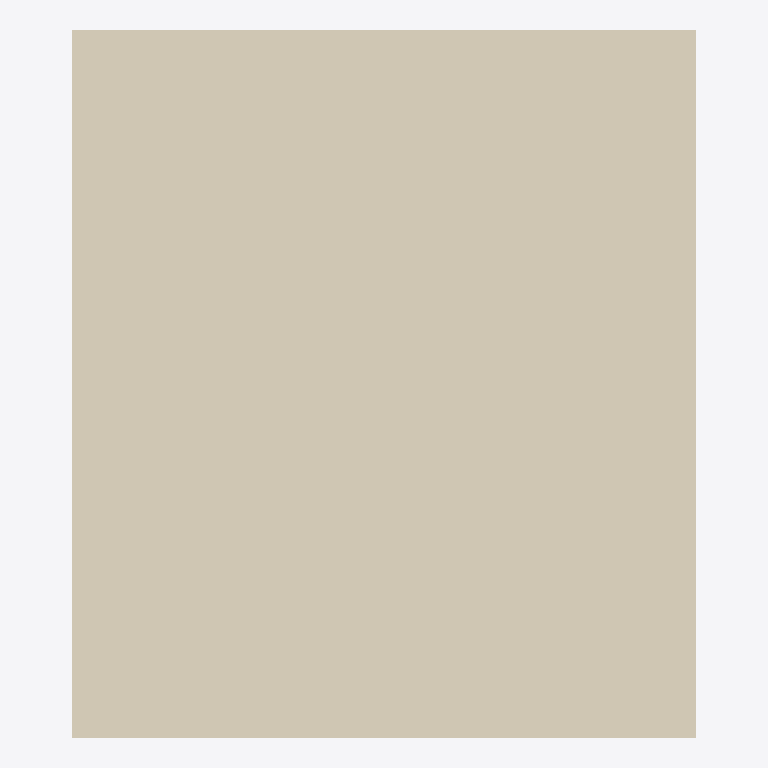
Plan cut of the same IFC building model at storey 'Level 2' (level 12.00 m, cut at 13.40 m), seen from above with north up, elements coloured by IFC class: 1 covering (cream). Cut surfaces are drawn darker.
Extent 22.4 m × 25.5 m × 12.4 m (x, y, z). Storeys (3): Level 0 at 0.00 m; Level 1 at 6.00 m; Level 2 at 12.00 m. Elements (70): 42 IfcBuildingElementProxy, 11 IfcWall, 7 IfcDoor, 7 IfcWindow, 2 IfcSlab, 1 IfcCovering.

HEADER;
FILE_DESCRIPTION(('ViewDefinition [DesignTransferView_V1.0]','RevitIdentifiers [VersionGUID: 1fe1f48e-8d8a-4eab-a768-7d77e88adda5, NumberOfSaves: 140]','CoordinateReference [CoordinateBase: Shared Coordinates, ProjectSite: Default Site]'),'2;1');
FILE_NAME('0001','2023-05-24T13:36:17+02:00',(''),(''),'ODA SDAI 22.12','23.0.20.21 - Exporter 23.2.5.0 - Alternate UI 23.2.5.0','');
FILE_SCHEMA(('IFC4'));
ENDSEC;
DATA;
#90=IFCPROJECT('0G4iAaUyb1QRHtUK9mU2_C',#18,'0001',$,$,'Project Name','Project Status',(#85),#82);
#109=IFCSITE('0G4iAaUyb1QRHtUK9mU2_E',#18,'Default',$,$,#108,$,$,.ELEMENT.,$,$,$,$,$);
#95=IFCBUILDING('0G4iAaUyb1QRHtUK9mU2_D',#18,'',$,$,#93,$,'',.ELEMENT.,$,$,$);
#98=IFCBUILDINGSTOREY('2qYKvFEvH4cPghyPNWjrgr',#18,'Level 0',$,'Level:8mm Head',#97,$,'Level 0',.ELEMENT.,0.0);
#102=IFCBUILDINGSTOREY('3kSL0VGKv3gxJCujeqtuJj',#18,'Level 1',$,'Level:8mm Head',#101,$,'Level 1',.ELEMENT.,6000.0);
#106=IFCBUILDINGSTOREY('1mQhM2BgP5YPTqXyw8wq2O',#18,'Level 2',$,'Level:8mm Head',#105,$,'Level 2',.ELEMENT.,12000.0);
#2172=IFCCOVERING('1Mh45lGL949uxzd7TgSpwe',#18,'Compound Ceiling:Plain:976460',$,'Compound Ceiling:Plain',#2161,#2171,'976460',.CEILING.);
ENDSEC;